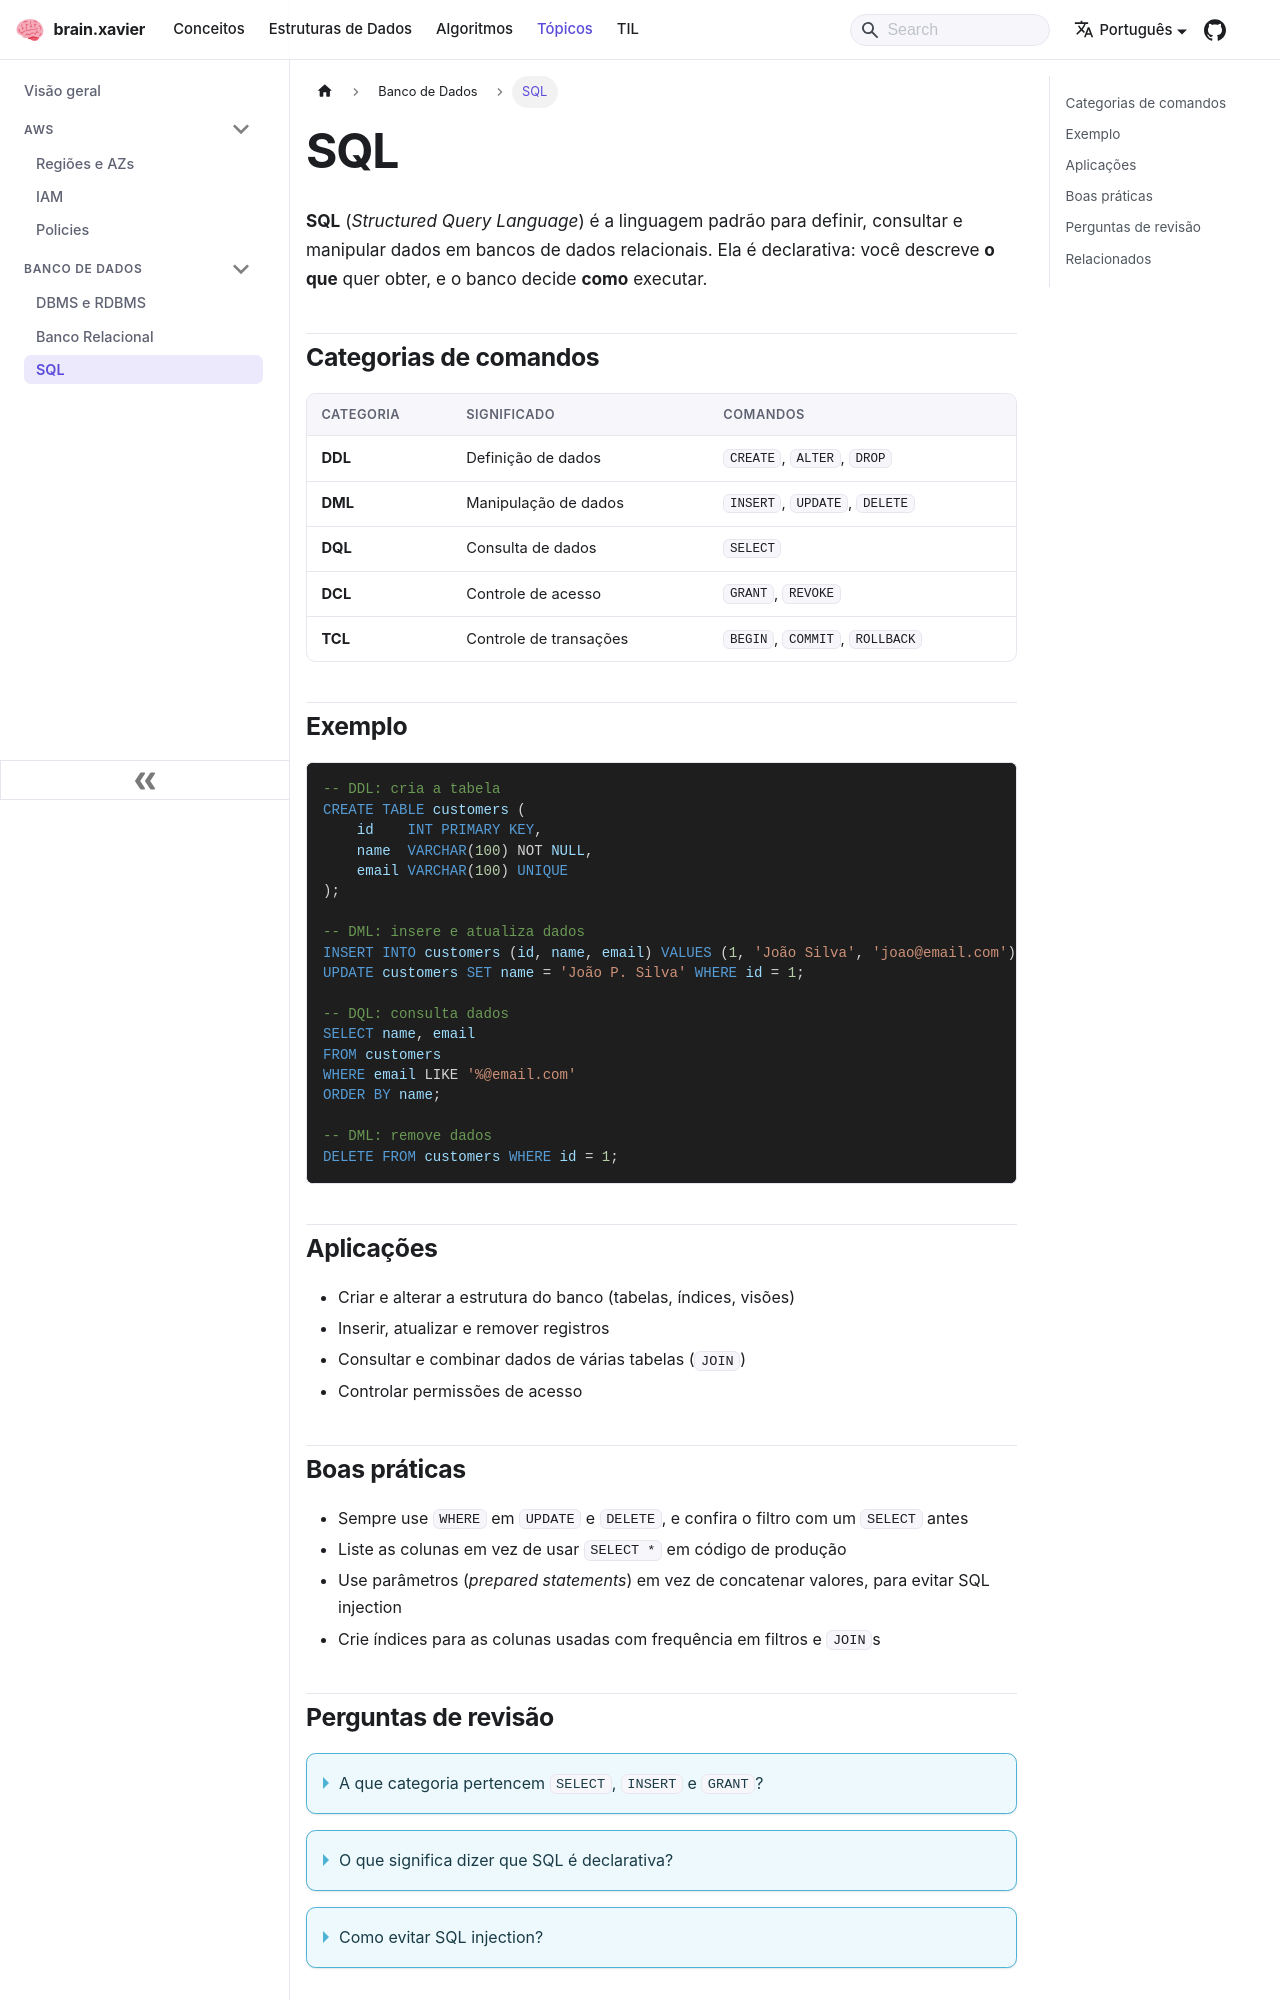

repository: ramonxm/brain · page: docs/topics/database/sql.html · generator: docusaurus

---
sidebar_label: "SQL"
sidebar_position: 3
description: "A linguagem padrão para definir, consultar e manipular bancos relacionais."
---

# SQL

**SQL** (*Structured Query Language*) é a linguagem padrão para definir, consultar e manipular dados em bancos de dados relacionais. Ela é declarativa: você descreve **o que** quer obter, e o banco decide **como** executar.

## Categorias de comandos

| Categoria | Significado                  | Comandos                            |
| :-------- | :--------------------------- | :---------------------------------- |
| **DDL**   | Definição de dados           | `CREATE`, `ALTER`, `DROP`           |
| **DML**   | Manipulação de dados         | `INSERT`, `UPDATE`, `DELETE`        |
| **DQL**   | Consulta de dados            | `SELECT`                            |
| **DCL**   | Controle de acesso           | `GRANT`, `REVOKE`                   |
| **TCL**   | Controle de transações       | `BEGIN`, `COMMIT`, `ROLLBACK`       |

## Exemplo

```sql
-- DDL: cria a tabela
CREATE TABLE customers (
    id    INT PRIMARY KEY,
    name  VARCHAR(100) NOT NULL,
    email VARCHAR(100) UNIQUE
);

-- DML: insere e atualiza dados
INSERT INTO customers (id, name, email) VALUES (1, 'João Silva', 'joao@email.com');
UPDATE customers SET name = 'João P. Silva' WHERE id = 1;

-- DQL: consulta dados
SELECT name, email
FROM customers
WHERE email LIKE '%@email.com'
ORDER BY name;

-- DML: remove dados
DELETE FROM customers WHERE id = 1;
```

## Aplicações

- Criar e alterar a estrutura do banco (tabelas, índices, visões)
- Inserir, atualizar e remover registros
- Consultar e combinar dados de várias tabelas (`JOIN`)
- Controlar permissões de acesso
